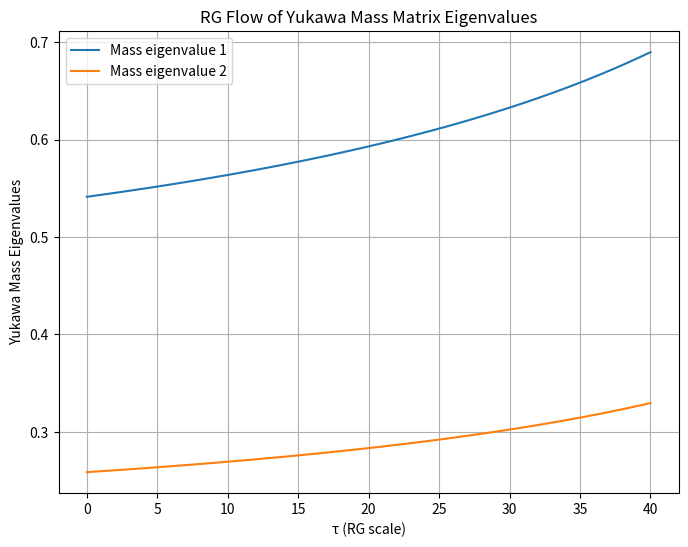

This chart was generated by the following Python code:
import numpy as np
import matplotlib.pyplot as plt

# Parameter tau (RG-Skala)
tau = np.linspace(0, 40, 1000)
dt = tau[1] - tau[0]

# Anfangswerte Yukawa-Matrix-Elemente (z.B. Top-Bottom Mixing)
y11 = np.zeros_like(tau)
y12 = np.zeros_like(tau)
y21 = np.zeros_like(tau)
y22 = np.zeros_like(tau)

y11[0] = 0.5   # Startwerte
y12[0] = 0.1
y21[0] = 0.1
y22[0] = 0.3

# Vereinfachte Kopplungen (als Konstanten für Beispiel)
alpha1 = 0.0169
alpha2 = 0.0338
alpha3 = 0.118

def beta_y(y_ij, y_matrix):
    y_t = y_ij
    y_sq_sum = np.sum(y_matrix**2)
    return (y_t / (16*np.pi**2)) * ((9/2) * y_sq_sum - ((17/12)*alpha1 + (9/4)*alpha2 + 8*alpha3))

# RG-Integration
for i in range(1, len(tau)):
    Y = np.array([[y11[i-1], y12[i-1]], [y21[i-1], y22[i-1]]])
    
    y11[i] = y11[i-1] + beta_y(y11[i-1], Y) * dt
    y12[i] = y12[i-1] + beta_y(y12[i-1], Y) * dt
    y21[i] = y21[i-1] + beta_y(y21[i-1], Y) * dt
    y22[i] = y22[i-1] + beta_y(y22[i-1], Y) * dt
    
    if np.any(np.isnan([y11[i], y12[i], y21[i], y22[i]])) or np.any(np.abs([y11[i], y12[i], y21[i], y22[i]]) > 10):
        y11[i:] = np.nan
        y12[i:] = np.nan
        y21[i:] = np.nan
        y22[i:] = np.nan
        break

# Eigenwerte der Yukawa-Matrix (physikalische Massen) berechnen
eigvals = np.zeros((len(tau), 2))
for i in range(len(tau)):
    Y = np.array([[y11[i], y12[i]], [y21[i], y22[i]]])
    eigvals[i] = np.linalg.eigvals(Y)

# Numerische Werte an ausgewählten Punkten ausgeben
check_points = [0, 100, 300, 500, 700, 900, 999]  # Indizes für tau ~ 0,4,12,20,28,36,40
print("Selected RG values for Yukawa Mass Eigenvalues:")
for idx in check_points:
    print(f"τ = {tau[idx]:.1f}  →  Mass eigenvalue 1 = {eigvals[idx,0]:.5f},  Mass eigenvalue 2 = {eigvals[idx,1]:.5f}")

# Plot
plt.figure(figsize=(8,6))
plt.plot(tau, eigvals[:,0], label="Mass eigenvalue 1")
plt.plot(tau, eigvals[:,1], label="Mass eigenvalue 2")
plt.xlabel("τ (RG scale)")
plt.ylabel("Yukawa Mass Eigenvalues")
plt.title("RG Flow of Yukawa Mass Matrix Eigenvalues")
plt.grid(True)
plt.legend()
plt.savefig("c15_mass_coupling_matrix.png")
plt.show()
